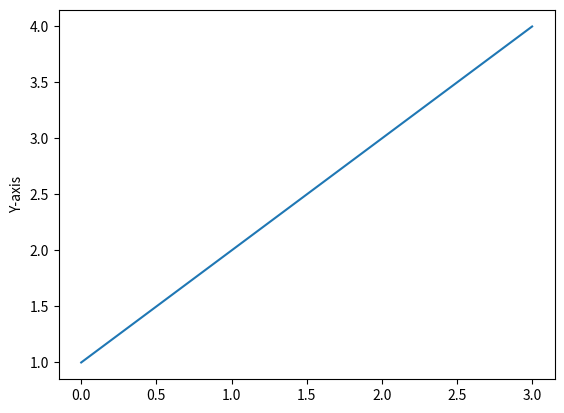

Write Python code to recreate this figure.
import time, math
import matplotlib.pyplot as plt



def main():
    plt.plot([1,2,3,4])
    plt.ylabel("Y-axis")
    print("Hello World.")
    plt.show(block=True)


main()
